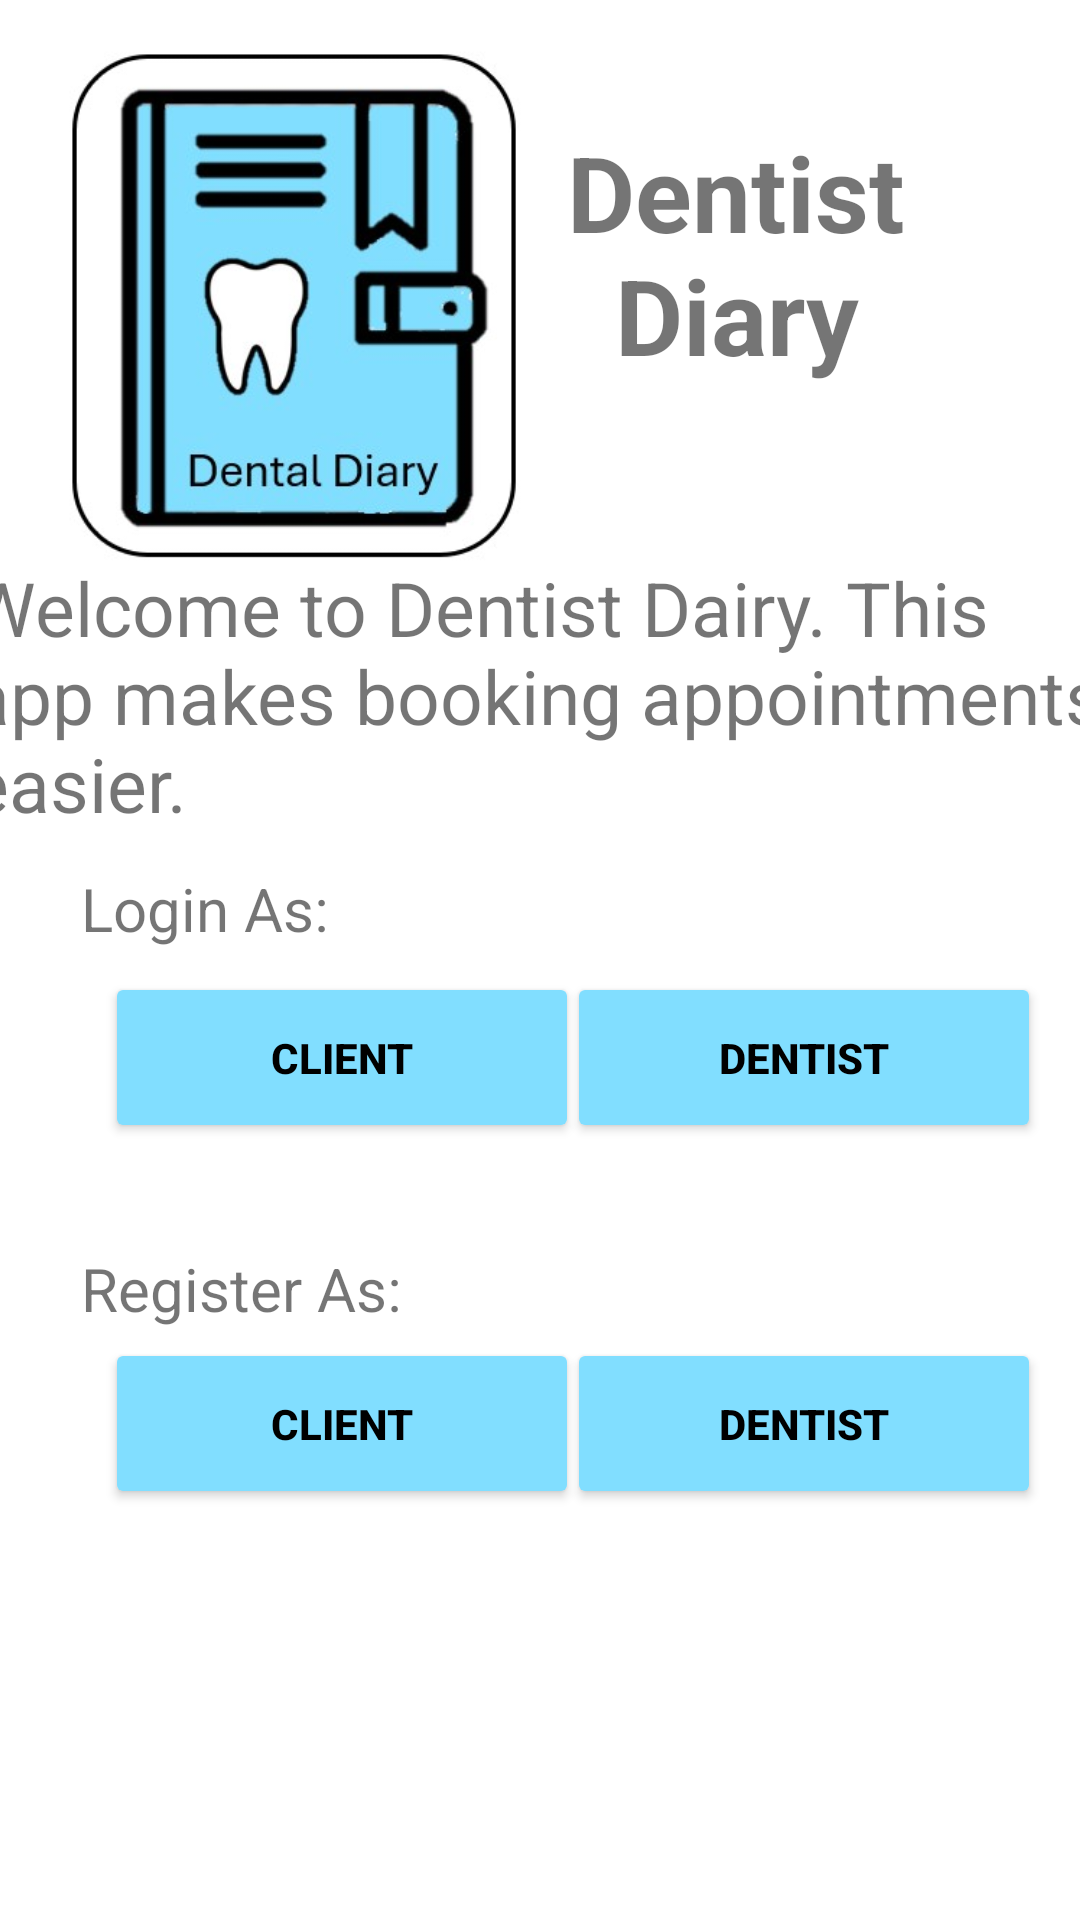

Reconstruct the res/layout file that produces this screen, plus the resources it refers to.
<!-- AndroidManifest.xml: application theme Theme.OPSC7312PoEPart2Code -->
<!-- res/layout/fragment_home.xml -->
<?xml version="1.0" encoding="utf-8"?>
<androidx.constraintlayout.widget.ConstraintLayout xmlns:android="http://schemas.android.com/apk/res/android"
    xmlns:app="http://schemas.android.com/apk/res-auto"
    xmlns:tools="http://schemas.android.com/tools"
    android:layout_width="match_parent"
    android:layout_height="match_parent"
    tools:context=".ui.home.HomeFragment">

    <ImageView
        android:id="@+id/iLogo"
        android:layout_width="197dp"
        android:layout_height="181dp"
        android:src="@drawable/icon"
        app:layout_constraintBottom_toBottomOf="parent"
        app:layout_constraintEnd_toEndOf="parent"
        app:layout_constraintHorizontal_bias="0.0"
        app:layout_constraintStart_toStartOf="parent"
        app:layout_constraintTop_toTopOf="parent"
        app:layout_constraintVertical_bias="0.029" />

    <TextView
        android:id="@+id/txtName"
        android:layout_width="174dp"
        android:layout_height="98dp"
        android:text="Dentist Diary"
        android:textAlignment="center"
        android:textSize="35dp"
        android:textStyle="bold"
        app:layout_constraintBottom_toBottomOf="parent"
        app:layout_constraintEnd_toEndOf="parent"
        app:layout_constraintHorizontal_bias="0.852"
        app:layout_constraintStart_toStartOf="parent"
        app:layout_constraintTop_toTopOf="parent"
        app:layout_constraintVertical_bias="0.075" />

    <TextView
        android:id="@+id/txtWelcomeMsg"
        android:layout_width="388dp"
        android:layout_height="108dp"
        android:layout_marginStart="8dp"
        android:layout_marginTop="8dp"
        android:layout_marginEnd="8dp"
        android:text="Welcome to Dentist Dairy. This app makes booking appointments easier."
        android:textSize="25dp"
        app:layout_constraintBottom_toBottomOf="parent"
        app:layout_constraintEnd_toEndOf="parent"
        app:layout_constraintHorizontal_bias="0.428"
        app:layout_constraintStart_toStartOf="parent"
        app:layout_constraintTop_toTopOf="parent"
        app:layout_constraintVertical_bias="0.339" />

    <TextView
        android:id="@+id/txtLoginAs"
        android:layout_width="165dp"
        android:layout_height="48dp"
        android:text="Login As:"
        android:textSize="20dp"
        app:layout_constraintBottom_toBottomOf="parent"
        app:layout_constraintEnd_toEndOf="parent"
        app:layout_constraintHorizontal_bias="0.138"
        app:layout_constraintStart_toStartOf="parent"
        app:layout_constraintTop_toTopOf="parent"
        app:layout_constraintVertical_bias="0.489" />

    <TextView
        android:id="@+id/txtRegisterAs"
        android:layout_width="165dp"
        android:layout_height="43dp"
        android:text="Register As:"
        android:textSize="20dp"
        app:layout_constraintBottom_toBottomOf="parent"
        app:layout_constraintEnd_toEndOf="parent"
        app:layout_constraintHorizontal_bias="0.138"
        app:layout_constraintStart_toStartOf="parent"
        app:layout_constraintTop_toTopOf="parent"
        app:layout_constraintVertical_bias="0.697" />

    <Button
        android:id="@+id/btnRegister_Client"
        android:layout_width="158dp"
        android:layout_height="57dp"
        android:backgroundTint="@color/lightblue"
        android:text="Client"
        android:textColor="@color/black"
        android:textStyle="bold"
        app:layout_constraintBottom_toBottomOf="parent"
        app:layout_constraintEnd_toEndOf="parent"
        app:layout_constraintHorizontal_bias="0.173"
        app:layout_constraintStart_toStartOf="parent"
        app:layout_constraintTop_toTopOf="parent"
        app:layout_constraintVertical_bias="0.765" />

    <Button
        android:id="@+id/btnLogin_Dentist"
        android:layout_width="158dp"
        android:layout_height="57dp"
        android:backgroundTint="@color/lightblue"
        android:text="Dentist"
        android:textColor="@color/black"
        android:textStyle="bold"
        app:layout_constraintBottom_toBottomOf="parent"
        app:layout_constraintEnd_toEndOf="parent"
        app:layout_constraintHorizontal_bias="0.936"
        app:layout_constraintStart_toStartOf="parent"
        app:layout_constraintTop_toTopOf="parent"
        app:layout_constraintVertical_bias="0.556" />

    <Button
        android:id="@+id/btnRegister_Dentist"
        android:layout_width="158dp"
        android:layout_height="57dp"
        android:backgroundTint="@color/lightblue"
        android:text="Dentist"
        android:textColor="@color/black"
        android:textStyle="bold"
        app:layout_constraintBottom_toBottomOf="parent"
        app:layout_constraintEnd_toEndOf="parent"
        app:layout_constraintHorizontal_bias="0.936"
        app:layout_constraintStart_toStartOf="parent"
        app:layout_constraintTop_toTopOf="parent"
        app:layout_constraintVertical_bias="0.765" />

    <Button
        android:id="@+id/btnLogin_Client"
        android:layout_width="158dp"
        android:layout_height="57dp"
        android:backgroundTint="@color/lightblue"
        android:text="Client"
        android:textColor="@color/black"
        android:textStyle="bold"
        app:layout_constraintBottom_toBottomOf="parent"
        app:layout_constraintEnd_toEndOf="parent"
        app:layout_constraintHorizontal_bias="0.173"
        app:layout_constraintStart_toStartOf="parent"
        app:layout_constraintTop_toTopOf="parent"
        app:layout_constraintVertical_bias="0.556" />


</androidx.constraintlayout.widget.ConstraintLayout>
<!-- resources referenced by this layout -->
<resources>
  <color name="black">#FF000000</color>
  <color name="lightblue">#81DEFF</color>
  <!-- drawable icon: jpg bitmap (drawable, 26874 bytes) -->
  <style name="Theme.OPSC7312PoEPart2Code" parent="Theme.MaterialComponents.DayNight.NoActionBar">
          
          <item name="colorPrimary">@color/purple_500</item>
          <item name="colorPrimaryVariant">@color/purple_700</item>
          <item name="colorOnPrimary">@color/white</item>
          
          <item name="colorSecondary">@color/teal_200</item>
          <item name="colorSecondaryVariant">@color/teal_700</item>
          <item name="colorOnSecondary">@color/black</item>
          
          <item name="android:statusBarColor">?attr/colorPrimaryVariant</item>
          
      </style>
  <color name="purple_500">#FF6200EE</color>
  <color name="purple_700">#FF3700B3</color>
  <color name="white">#FFFFFFFF</color>
  <color name="teal_200">#FF03DAC5</color>
  <color name="teal_700">#FF018786</color>
</resources>
